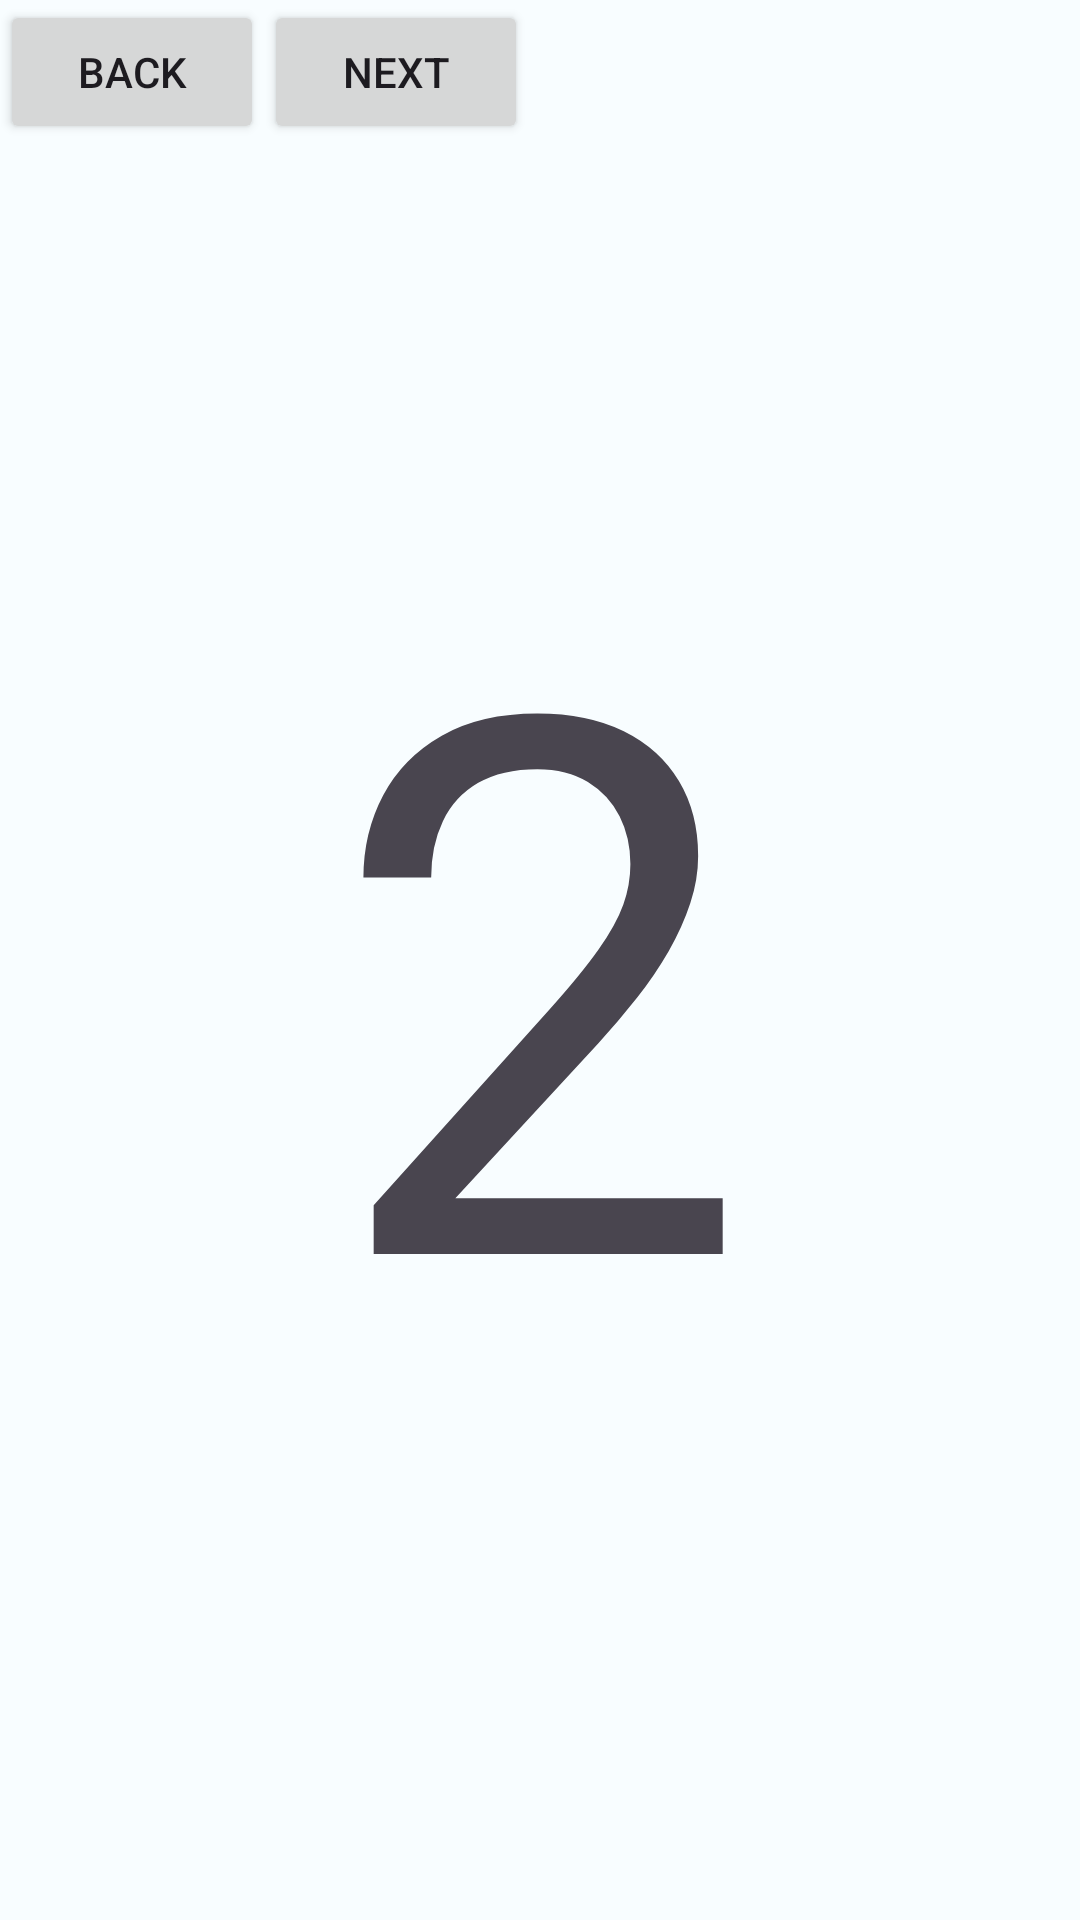

Write the Android layout XML for this screen, with the resource values it uses.
<!-- AndroidManifest.xml: application theme Theme.CoPilotApp -->
<!-- res/layout/fragment_map.xml -->
<?xml version="1.0" encoding="utf-8"?>
<FrameLayout xmlns:android="http://schemas.android.com/apk/res/android"
    xmlns:tools="http://schemas.android.com/tools"
    android:id="@+id/fragment_map"
    android:layout_width="match_parent"
    android:layout_height="match_parent"
    tools:context=".presentation.view.fragment.MapFragment">

    <TextView
        android:layout_width="wrap_content"
        android:layout_height="wrap_content"
        android:layout_gravity="center"
        android:text="2"
        android:textSize="250sp" />

    <LinearLayout
        android:layout_width="match_parent"
        android:layout_height="wrap_content">

        <Button
            android:id="@+id/btnBack"
            android:layout_width="wrap_content"
            android:layout_height="wrap_content"
            android:text="Back" />

        <Button
            android:id="@+id/btnNext"
            android:layout_width="wrap_content"
            android:layout_height="wrap_content"
            android:text="Next" />


    </LinearLayout>


</FrameLayout>
<!-- resources referenced by this layout -->
<resources>
  <style name="Theme.CoPilotApp" parent="android:Theme.Material.Light.NoActionBar" />
</resources>
